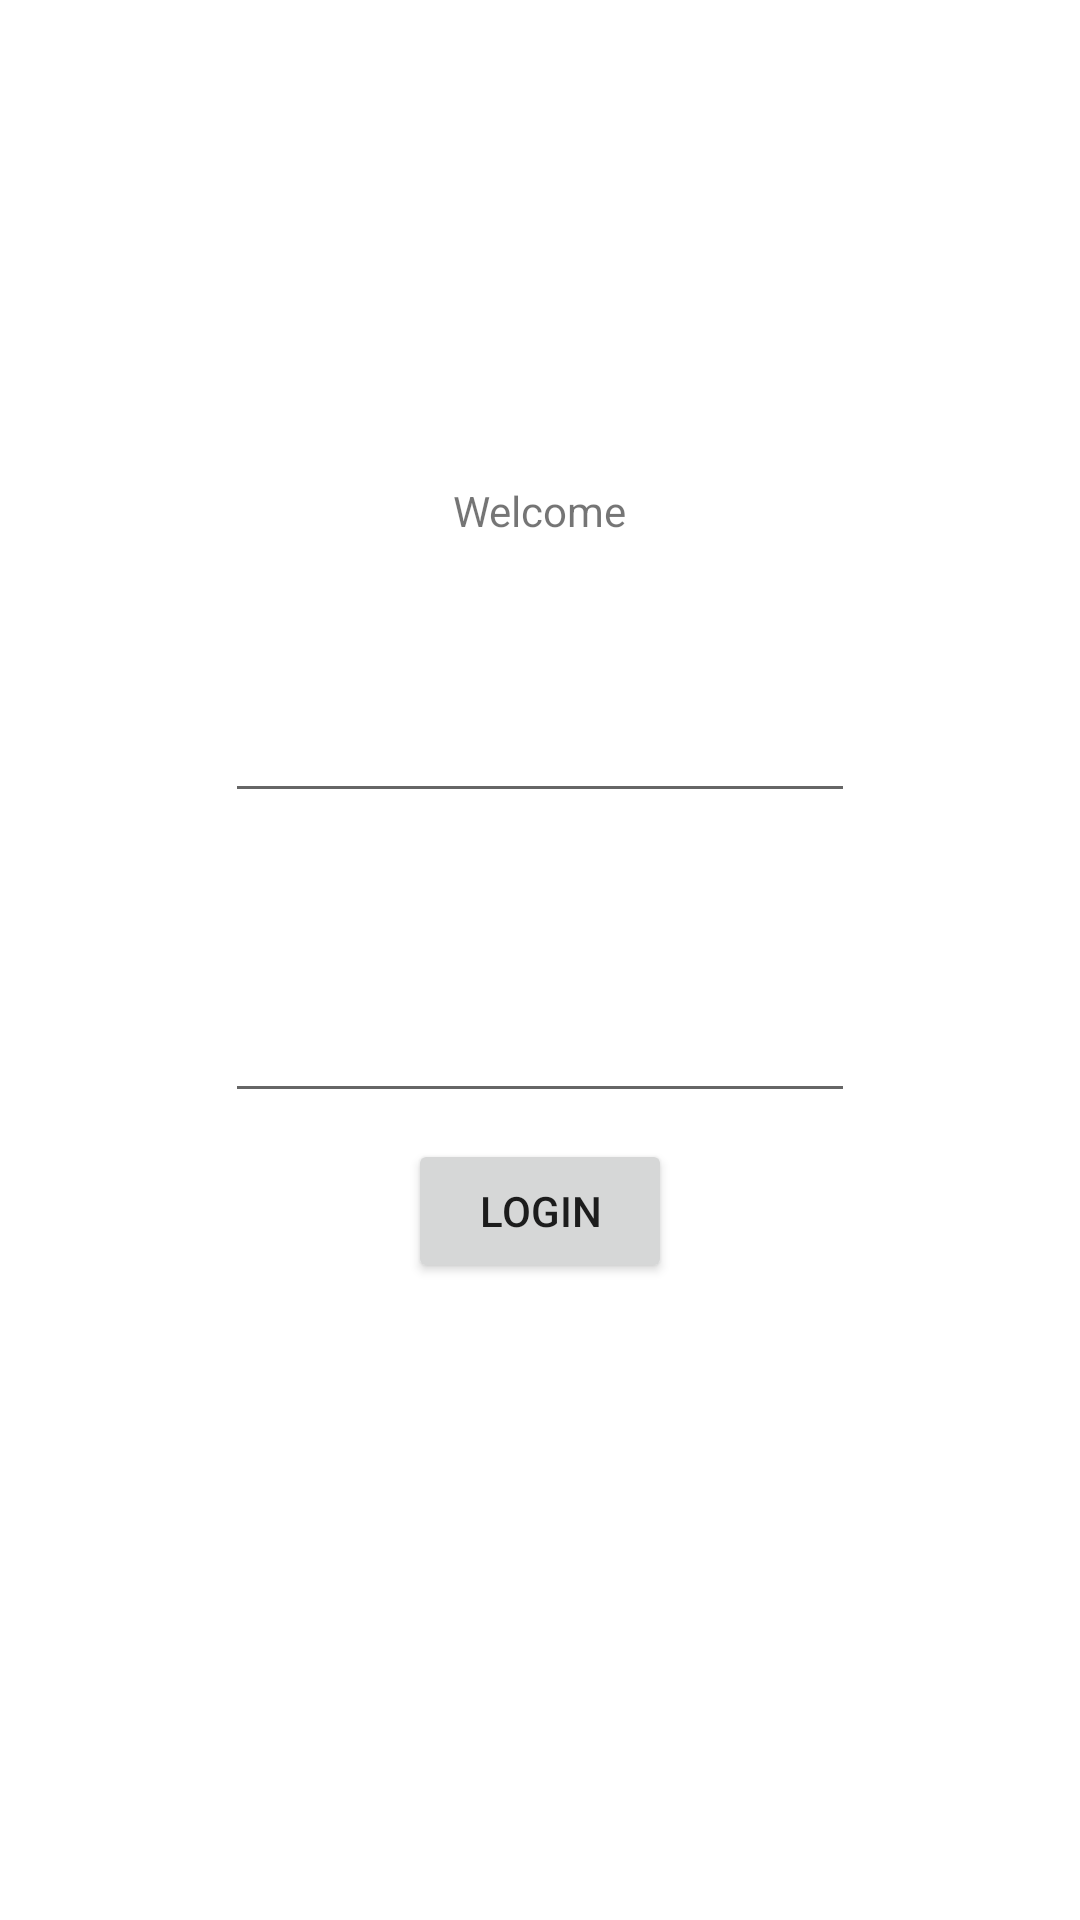

Here is an Android app screen rendered from its layout file. Give the layout XML and the strings, colors and styles it references.
<!-- AndroidManifest.xml: application theme Theme.Buzz -->
<!-- res/layout/fragment_login.xml -->
<?xml version="1.0" encoding="utf-8"?>
<androidx.constraintlayout.widget.ConstraintLayout xmlns:android="http://schemas.android.com/apk/res/android"
    xmlns:app="http://schemas.android.com/apk/res-auto"
    xmlns:tools="http://schemas.android.com/tools"
    android:layout_width="match_parent"
    android:layout_height="match_parent">

    <TextView
        android:id="@+id/title_label"
        android:layout_width="wrap_content"
        android:layout_height="wrap_content"
        android:layout_marginBottom="300dp"
        android:text="Welcome"
        app:layout_constraintBottom_toBottomOf="parent"
        app:layout_constraintEnd_toEndOf="parent"
        app:layout_constraintStart_toStartOf="parent"
        app:layout_constraintTop_toTopOf="parent" />

    <Button
        android:id="@+id/login_btn"
        android:layout_width="wrap_content"
        android:layout_height="wrap_content"
        android:layout_marginTop="200dp"
        android:text="LOGIN"
        app:layout_constraintEnd_toEndOf="parent"
        app:layout_constraintStart_toStartOf="parent"
        app:layout_constraintTop_toBottomOf="@+id/title_label" />

    <EditText
        android:id="@+id/password"
        android:layout_width="wrap_content"
        android:layout_height="wrap_content"
        android:layout_marginTop="150dp"
        android:ems="10"
        android:inputType="textPassword"
        app:layout_constraintEnd_toEndOf="parent"
        app:layout_constraintStart_toStartOf="parent"
        app:layout_constraintTop_toBottomOf="@+id/title_label" />

    <EditText
        android:id="@+id/mail"
        android:layout_width="wrap_content"
        android:layout_height="wrap_content"
        android:layout_marginTop="50dp"
        android:ems="10"
        android:inputType="textEmailAddress"
        app:layout_constraintEnd_toEndOf="parent"
        app:layout_constraintStart_toStartOf="parent"
        app:layout_constraintTop_toBottomOf="@+id/title_label" />
</androidx.constraintlayout.widget.ConstraintLayout>
<!-- resources referenced by this layout -->
<resources>
  <style name="Theme.Buzz" parent="Theme.MaterialComponents.DayNight.DarkActionBar">
          
          <item name="colorPrimary">@color/purple_500</item>
          <item name="colorPrimaryVariant">@color/purple_700</item>
          <item name="colorOnPrimary">@color/white</item>
          
          <item name="colorSecondary">@color/teal_200</item>
          <item name="colorSecondaryVariant">@color/teal_700</item>
          <item name="colorOnSecondary">@color/black</item>
          
          <item name="android:statusBarColor">?attr/colorPrimaryVariant</item>
          
      </style>
  <!-- not gathered from this repository: default colours our renderer supplied (Android Studio template values) -->
  <color name="purple_500">#FF6200EE</color>
  <color name="purple_700">#FF3700B3</color>
  <color name="teal_200">#FF03DAC5</color>
  <color name="teal_700">#FF018786</color>
  <color name="black">#FF000000</color>
  <color name="white">#FFFFFFFF</color>
</resources>
